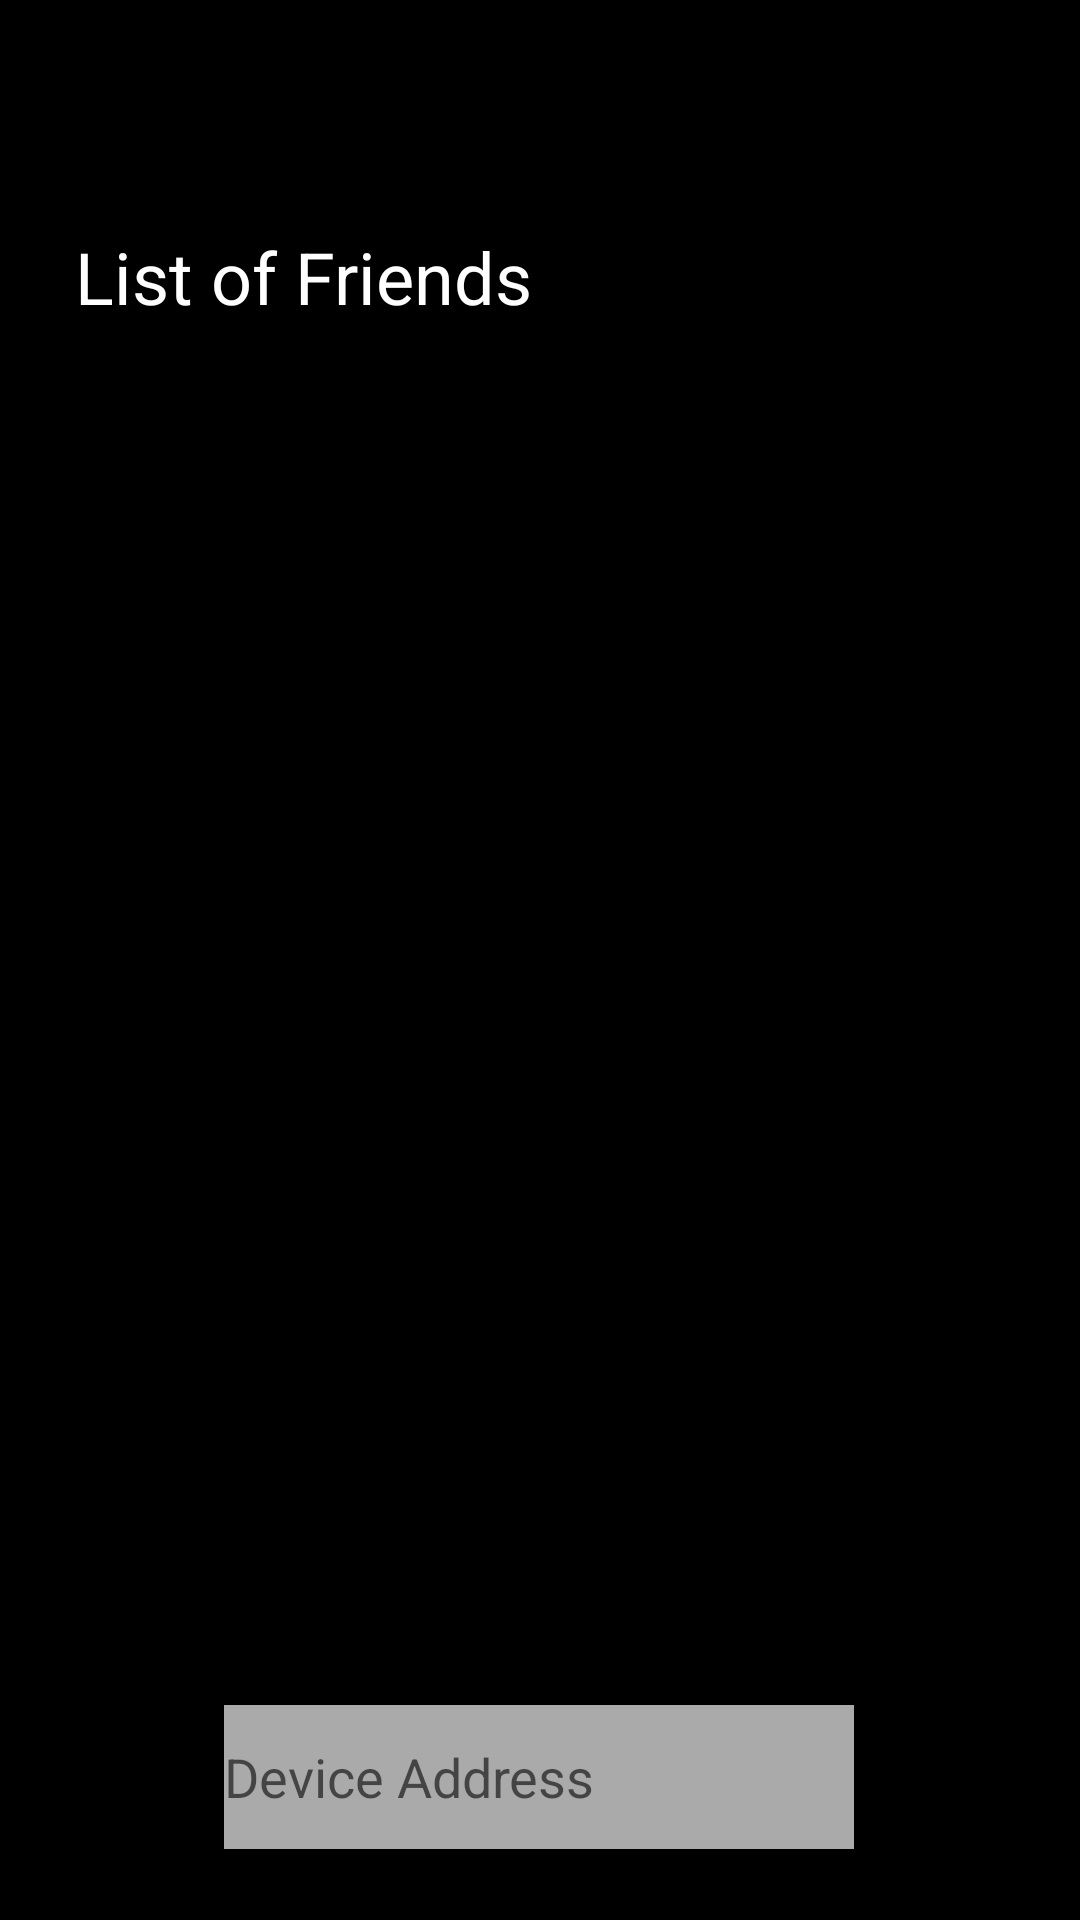

Reconstruct the res/layout file that produces this screen, plus the resources it refers to.
<!-- AndroidManifest.xml: application theme AppTheme -->
<!-- res/layout/fragment_friendslist.xml -->
<?xml version="1.0" encoding="utf-8"?>
<layout xmlns:android="http://schemas.android.com/apk/res/android"
    xmlns:app="http://schemas.android.com/apk/res-auto"
    xmlns:tools="http://schemas.android.com/tools"
    tools:context="com.example.android.stalktracker.FriendsListFragment">

    <androidx.constraintlayout.widget.ConstraintLayout
        android:layout_width="match_parent"
        android:layout_height="match_parent"
        android:background="@color/colorPrimary"
        android:backgroundTint="@color/colorPrimary">


        <TextView
            android:id="@+id/textView"
            android:layout_width="wrap_content"
            android:layout_height="wrap_content"
            android:layout_marginTop="76dp"
            android:text="List of Friends"
            android:textColor="@android:color/white"
            android:textSize="24sp"
            app:layout_constraintEnd_toEndOf="parent"
            app:layout_constraintHorizontal_bias="0.12"
            app:layout_constraintStart_toStartOf="parent"
            app:layout_constraintTop_toTopOf="parent" />

        <androidx.recyclerview.widget.RecyclerView
            android:id="@+id/recyclerView"
            android:layout_width="409dp"
            android:layout_height="400dp"
            android:layout_marginTop="32dp"
            app:layoutManager="androidx.recyclerview.widget.LinearLayoutManager"
            app:layout_constraintEnd_toEndOf="parent"
            app:layout_constraintStart_toStartOf="parent"
            app:layout_constraintTop_toBottomOf="@+id/textView" />

        <EditText
            android:id="@+id/editTextTextPersonName"
            android:layout_width="wrap_content"
            android:layout_height="wrap_content"
            android:layout_marginTop="28dp"
            android:background="@android:color/darker_gray"
            android:ems="10"
            android:hint="Device Address"
            android:inputType="textPersonName"
            android:minHeight="48dp"
            android:textColor="@android:color/white"
            app:layout_constraintEnd_toEndOf="parent"
            app:layout_constraintHorizontal_bias="0.497"
            app:layout_constraintStart_toStartOf="parent"
            app:layout_constraintTop_toBottomOf="@+id/recyclerView" />

        <Button
            android:id="@+id/button3"
            android:layout_width="wrap_content"
            android:layout_height="wrap_content"
            android:layout_marginTop="28dp"
            android:text="Add Friend"
            app:layout_constraintBottom_toBottomOf="parent"
            app:layout_constraintEnd_toEndOf="parent"
            app:layout_constraintHorizontal_bias="0.498"
            app:layout_constraintStart_toStartOf="parent"
            app:layout_constraintTop_toBottomOf="@+id/editTextTextPersonName"
            app:layout_constraintVertical_bias="0.0" />


    </androidx.constraintlayout.widget.ConstraintLayout>
</layout>
<!-- resources referenced by this layout -->
<resources>
  <color name="colorPrimary">#000000</color>
  <style name="AppTheme" parent="Theme.AppCompat.Light.DarkActionBar">
          
          <item name="fontFamily">@</item>
          <item name="colorPrimary">@color/colorPrimary</item>
          <item name="colorPrimaryDark">@color/colorPrimaryDark</item>
          <item name="colorAccent">@color/colorAccent</item>
      </style>
  <color name="colorPrimaryDark">#323230</color>
  <color name="colorAccent">#FFFFFF</color>
</resources>
